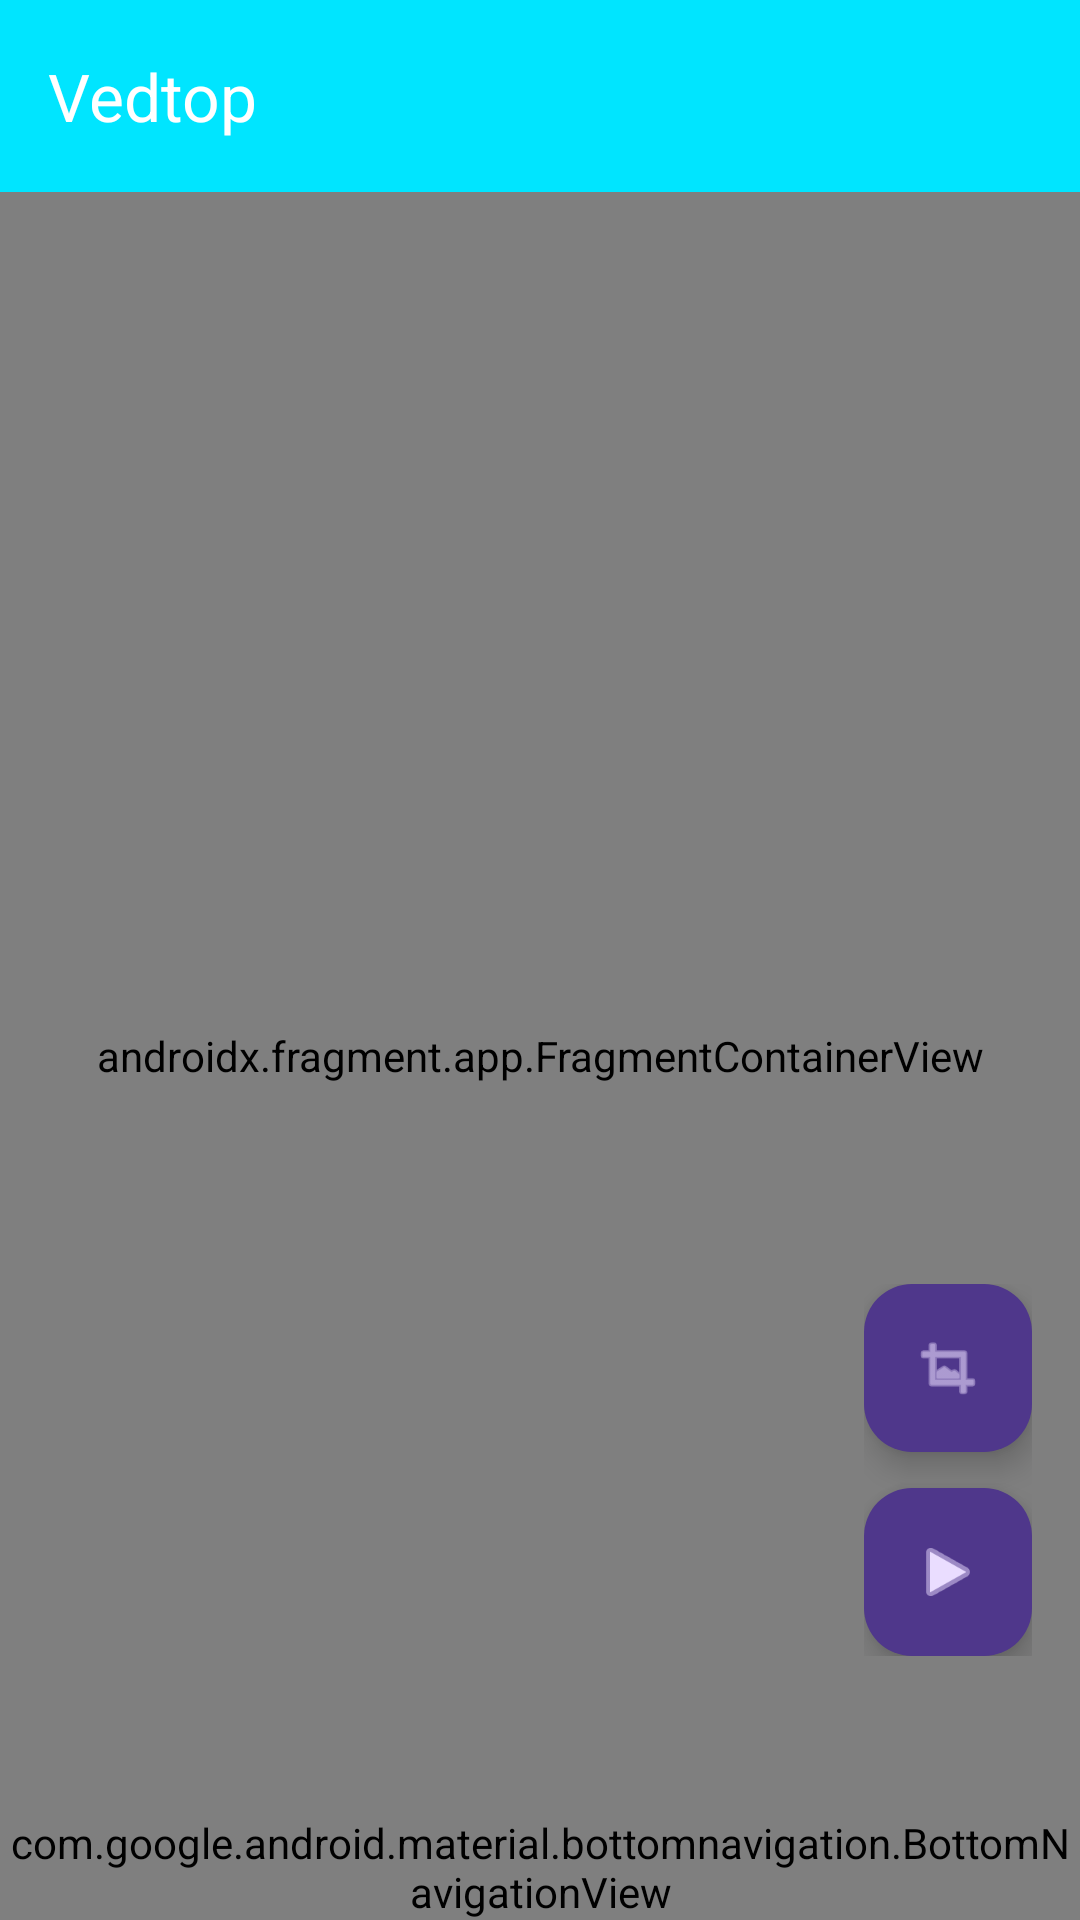

Produce the Android XML layout that renders to this screen, including the resource entries it uses.
<!-- AndroidManifest.xml: application theme Theme.Vedtop -->
<!-- res/layout/activity_main.xml -->
<?xml version="1.0" encoding="utf-8"?>
<androidx.coordinatorlayout.widget.CoordinatorLayout
    xmlns:android="http://schemas.android.com/apk/res/android"
    xmlns:app="http://schemas.android.com/apk/res-auto"
    android:layout_width="match_parent"
    android:layout_height="match_parent">

    <com.google.android.material.appbar.AppBarLayout
        android:layout_width="match_parent"
        android:layout_height="wrap_content"
        android:background="?attr/colorPrimary">

        <androidx.appcompat.widget.Toolbar
            android:id="@+id/toolbar"
            android:layout_width="match_parent"
            android:layout_height="?attr/actionBarSize"
            app:title="Vedtop" />

    </com.google.android.material.appbar.AppBarLayout>

    <androidx.fragment.app.FragmentContainerView
        android:id="@+id/nav_host_fragment"
        android:name="androidx.navigation.fragment.NavHostFragment"
        android:layout_width="match_parent"
        android:layout_height="match_parent"
        app:navGraph="@navigation/nav_graph"
        app:layout_behavior="@string/appbar_scrolling_view_behavior" />

    
    <LinearLayout
        android:layout_width="wrap_content"
        android:layout_height="wrap_content"
        android:layout_gravity="bottom|end"
        android:layout_marginEnd="16dp"
        android:layout_marginBottom="88dp"
        android:orientation="vertical">

        <com.google.android.material.floatingactionbutton.FloatingActionButton
            android:id="@+id/btnPip"
            android:layout_width="wrap_content"
            android:layout_height="wrap_content"
            android:layout_marginBottom="12dp"
            android:contentDescription="تصغير الفيديو"
            app:srcCompat="@android:drawable/ic_menu_crop" />

        <com.google.android.material.floatingactionbutton.FloatingActionButton
            android:id="@+id/btnBackground"
            android:layout_width="wrap_content"
            android:layout_height="wrap_content"
            android:contentDescription="تشغيل بالخلفية"
            app:srcCompat="@android:drawable/ic_media_play" />

    </LinearLayout>

    <com.google.android.material.bottomnavigation.BottomNavigationView
        android:id="@+id/nav_view"
        android:layout_width="match_parent"
        android:layout_height="wrap_content"
        android:layout_gravity="bottom"
        app:menu="@menu/bottom_nav" />

</androidx.coordinatorlayout.widget.CoordinatorLayout>
<!-- resources referenced by this layout -->
<resources>
  <style name="Theme.Vedtop" parent="Theme.Material3.Dark">
          <item name="colorPrimary">#00E5FF</item>
          <item name="colorPrimaryVariant">#00B8D4</item>
          <item name="colorSecondary">#2979FF</item>
          <item name="colorSecondaryVariant">#00E5FF</item>
          <item name="android:colorBackground">#000000</item>
          <item name="android:windowBackground">#000000</item>
          <item name="colorSurface">#0A0A0A</item>
          <item name="android:textColorPrimary">#FFFFFF</item>
      </style>
</resources>
